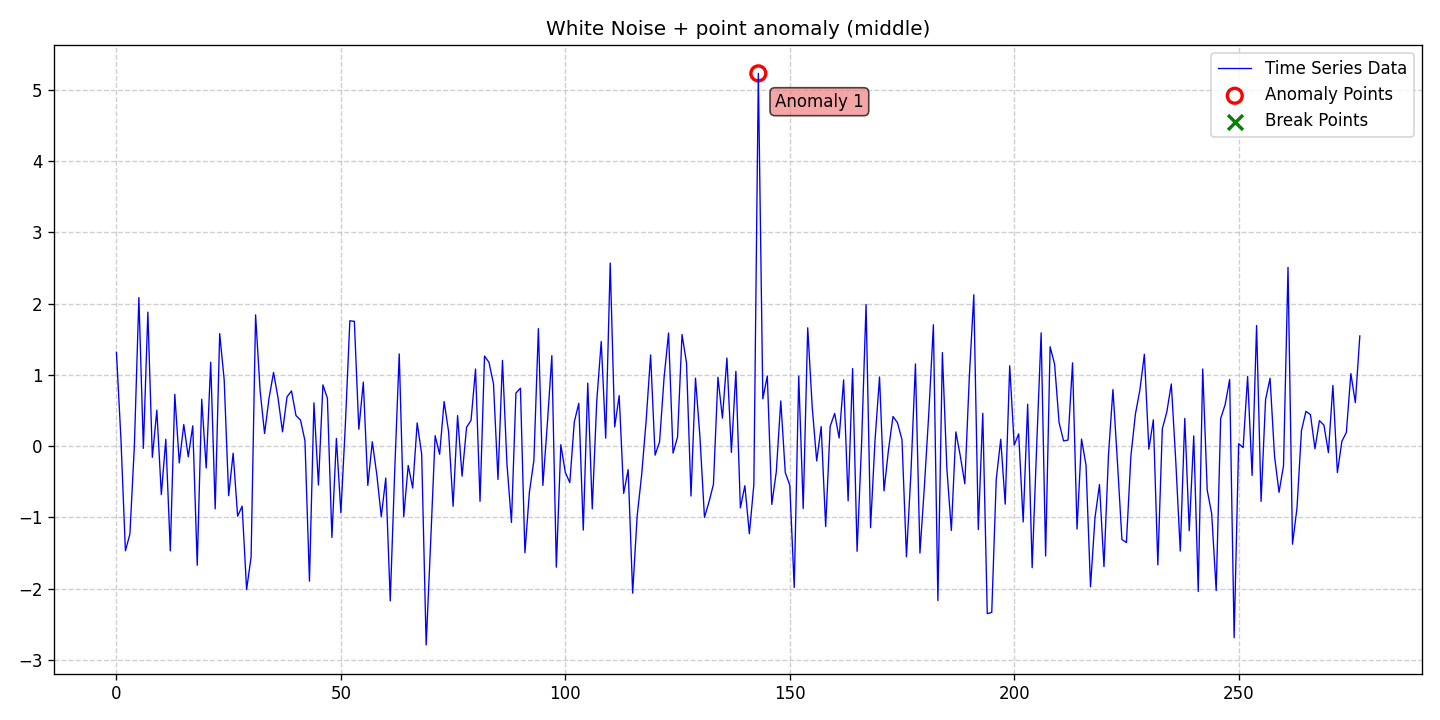

The file beside this chart, header and first rows:
date, data, stationary, det_lin_up, det_lin_down, det_quad, det_cubic, det_exp, det_damped, stoc_trend, volatility, single_seas, multiple_seas, point_anom_single, point_anom_multi, collect_anom, context_anom, mean_shift, var_shift, trend_shift, point_anom_count, point_anom_location, point_anom_point, collect_anom_count
2020-01-01, 1.317, 0, 0, 0, 0, 0, 0, 0, 0, 0, 0, 0, 1, 0, 0, 0, 0, 0, 0, 1, middle, [143], 0
2020-01-02, 0.103, 0, 0, 0, 0, 0, 0, 0, 0, 0, 0, 0, 1, 0, 0, 0, 0, 0, 0, 1, middle, [143], 0
2020-01-03, -1.469, 0, 0, 0, 0, 0, 0, 0, 0, 0, 0, 0, 1, 0, 0, 0, 0, 0, 0, 1, middle, [143], 0
2020-01-04, -1.235, 0, 0, 0, 0, 0, 0, 0, 0, 0, 0, 0, 1, 0, 0, 0, 0, 0, 0, 1, middle, [143], 0
2020-01-05, 0.01172, 0, 0, 0, 0, 0, 0, 0, 0, 0, 0, 0, 1, 0, 0, 0, 0, 0, 0, 1, middle, [143], 0
2020-01-06, 2.085, 0, 0, 0, 0, 0, 0, 0, 0, 0, 0, 0, 1, 0, 0, 0, 0, 0, 0, 1, middle, [143], 0
2020-01-07, -0.0316, 0, 0, 0, 0, 0, 0, 0, 0, 0, 0, 0, 1, 0, 0, 0, 0, 0, 0, 1, middle, [143], 0
2020-01-08, 1.881, 0, 0, 0, 0, 0, 0, 0, 0, 0, 0, 0, 1, 0, 0, 0, 0, 0, 0, 1, middle, [143], 0
2020-01-09, -0.1571, 0, 0, 0, 0, 0, 0, 0, 0, 0, 0, 0, 1, 0, 0, 0, 0, 0, 0, 1, middle, [143], 0
2020-01-10, 0.5048, 0, 0, 0, 0, 0, 0, 0, 0, 0, 0, 0, 1, 0, 0, 0, 0, 0, 0, 1, middle, [143], 0
2020-01-11, -0.681, 0, 0, 0, 0, 0, 0, 0, 0, 0, 0, 0, 1, 0, 0, 0, 0, 0, 0, 1, middle, [143], 0
2020-01-12, 0.0958, 0, 0, 0, 0, 0, 0, 0, 0, 0, 0, 0, 1, 0, 0, 0, 0, 0, 0, 1, middle, [143], 0
2020-01-13, -1.47, 0, 0, 0, 0, 0, 0, 0, 0, 0, 0, 0, 1, 0, 0, 0, 0, 0, 0, 1, middle, [143], 0
2020-01-14, 0.7269, 0, 0, 0, 0, 0, 0, 0, 0, 0, 0, 0, 1, 0, 0, 0, 0, 0, 0, 1, middle, [143], 0
2020-01-15, -0.2355, 0, 0, 0, 0, 0, 0, 0, 0, 0, 0, 0, 1, 0, 0, 0, 0, 0, 0, 1, middle, [143], 0
2020-01-16, 0.3032, 0, 0, 0, 0, 0, 0, 0, 0, 0, 0, 0, 1, 0, 0, 0, 0, 0, 0, 1, middle, [143], 0
2020-01-17, -0.1494, 0, 0, 0, 0, 0, 0, 0, 0, 0, 0, 0, 1, 0, 0, 0, 0, 0, 0, 1, middle, [143], 0
2020-01-18, 0.285, 0, 0, 0, 0, 0, 0, 0, 0, 0, 0, 0, 1, 0, 0, 0, 0, 0, 0, 1, middle, [143], 0
2020-01-19, -1.672, 0, 0, 0, 0, 0, 0, 0, 0, 0, 0, 0, 1, 0, 0, 0, 0, 0, 0, 1, middle, [143], 0
2020-01-20, 0.6576, 0, 0, 0, 0, 0, 0, 0, 0, 0, 0, 0, 1, 0, 0, 0, 0, 0, 0, 1, middle, [143], 0
2020-01-21, -0.3079, 0, 0, 0, 0, 0, 0, 0, 0, 0, 0, 0, 1, 0, 0, 0, 0, 0, 0, 1, middle, [143], 0
2020-01-22, 1.178, 0, 0, 0, 0, 0, 0, 0, 0, 0, 0, 0, 1, 0, 0, 0, 0, 0, 0, 1, middle, [143], 0
2020-01-23, -0.8807, 0, 0, 0, 0, 0, 0, 0, 0, 0, 0, 0, 1, 0, 0, 0, 0, 0, 0, 1, middle, [143], 0
2020-01-24, 1.579, 0, 0, 0, 0, 0, 0, 0, 0, 0, 0, 0, 1, 0, 0, 0, 0, 0, 0, 1, middle, [143], 0
2020-01-25, 0.9319, 0, 0, 0, 0, 0, 0, 0, 0, 0, 0, 0, 1, 0, 0, 0, 0, 0, 0, 1, middle, [143], 0
2020-01-26, -0.696, 0, 0, 0, 0, 0, 0, 0, 0, 0, 0, 0, 1, 0, 0, 0, 0, 0, 0, 1, middle, [143], 0
2020-01-27, -0.09956, 0, 0, 0, 0, 0, 0, 0, 0, 0, 0, 0, 1, 0, 0, 0, 0, 0, 0, 1, middle, [143], 0
2020-01-28, -0.9843, 0, 0, 0, 0, 0, 0, 0, 0, 0, 0, 0, 1, 0, 0, 0, 0, 0, 0, 1, middle, [143], 0
2020-01-29, -0.8428, 0, 0, 0, 0, 0, 0, 0, 0, 0, 0, 0, 1, 0, 0, 0, 0, 0, 0, 1, middle, [143], 0
2020-01-30, -2.013, 0, 0, 0, 0, 0, 0, 0, 0, 0, 0, 0, 1, 0, 0, 0, 0, 0, 0, 1, middle, [143], 0
2020-01-31, -1.556, 0, 0, 0, 0, 0, 0, 0, 0, 0, 0, 0, 1, 0, 0, 0, 0, 0, 0, 1, middle, [143], 0
2020-02-01, 1.843, 0, 0, 0, 0, 0, 0, 0, 0, 0, 0, 0, 1, 0, 0, 0, 0, 0, 0, 1, middle, [143], 0
2020-02-02, 0.7831, 0, 0, 0, 0, 0, 0, 0, 0, 0, 0, 0, 1, 0, 0, 0, 0, 0, 0, 1, middle, [143], 0
2020-02-03, 0.1771, 0, 0, 0, 0, 0, 0, 0, 0, 0, 0, 0, 1, 0, 0, 0, 0, 0, 0, 1, middle, [143], 0
2020-02-04, 0.6748, 0, 0, 0, 0, 0, 0, 0, 0, 0, 0, 0, 1, 0, 0, 0, 0, 0, 0, 1, middle, [143], 0
2020-02-05, 1.034, 0, 0, 0, 0, 0, 0, 0, 0, 0, 0, 0, 1, 0, 0, 0, 0, 0, 0, 1, middle, [143], 0
2020-02-06, 0.6773, 0, 0, 0, 0, 0, 0, 0, 0, 0, 0, 0, 1, 0, 0, 0, 0, 0, 0, 1, middle, [143], 0
2020-02-07, 0.2, 0, 0, 0, 0, 0, 0, 0, 0, 0, 0, 0, 1, 0, 0, 0, 0, 0, 0, 1, middle, [143], 0
2020-02-08, 0.6911, 0, 0, 0, 0, 0, 0, 0, 0, 0, 0, 0, 1, 0, 0, 0, 0, 0, 0, 1, middle, [143], 0
2020-02-09, 0.7749, 0, 0, 0, 0, 0, 0, 0, 0, 0, 0, 0, 1, 0, 0, 0, 0, 0, 0, 1, middle, [143], 0
2020-02-10, 0.4281, 0, 0, 0, 0, 0, 0, 0, 0, 0, 0, 0, 1, 0, 0, 0, 0, 0, 0, 1, middle, [143], 0
2020-02-11, 0.3678, 0, 0, 0, 0, 0, 0, 0, 0, 0, 0, 0, 1, 0, 0, 0, 0, 0, 0, 1, middle, [143], 0
2020-02-12, 0.07414, 0, 0, 0, 0, 0, 0, 0, 0, 0, 0, 0, 1, 0, 0, 0, 0, 0, 0, 1, middle, [143], 0
2020-02-13, -1.895, 0, 0, 0, 0, 0, 0, 0, 0, 0, 0, 0, 1, 0, 0, 0, 0, 0, 0, 1, middle, [143], 0
2020-02-14, 0.6073, 0, 0, 0, 0, 0, 0, 0, 0, 0, 0, 0, 1, 0, 0, 0, 0, 0, 0, 1, middle, [143], 0
2020-02-15, -0.5462, 0, 0, 0, 0, 0, 0, 0, 0, 0, 0, 0, 1, 0, 0, 0, 0, 0, 0, 1, middle, [143], 0
2020-02-16, 0.8602, 0, 0, 0, 0, 0, 0, 0, 0, 0, 0, 0, 1, 0, 0, 0, 0, 0, 0, 1, middle, [143], 0
2020-02-17, 0.6697, 0, 0, 0, 0, 0, 0, 0, 0, 0, 0, 0, 1, 0, 0, 0, 0, 0, 0, 1, middle, [143], 0
2020-02-18, -1.282, 0, 0, 0, 0, 0, 0, 0, 0, 0, 0, 0, 1, 0, 0, 0, 0, 0, 0, 1, middle, [143], 0
2020-02-19, 0.108, 0, 0, 0, 0, 0, 0, 0, 0, 0, 0, 0, 1, 0, 0, 0, 0, 0, 0, 1, middle, [143], 0
2020-02-20, -0.936, 0, 0, 0, 0, 0, 0, 0, 0, 0, 0, 0, 1, 0, 0, 0, 0, 0, 0, 1, middle, [143], 0
2020-02-21, 0.3034, 0, 0, 0, 0, 0, 0, 0, 0, 0, 0, 0, 1, 0, 0, 0, 0, 0, 0, 1, middle, [143], 0
2020-02-22, 1.759, 0, 0, 0, 0, 0, 0, 0, 0, 0, 0, 0, 1, 0, 0, 0, 0, 0, 0, 1, middle, [143], 0
2020-02-23, 1.752, 0, 0, 0, 0, 0, 0, 0, 0, 0, 0, 0, 1, 0, 0, 0, 0, 0, 0, 1, middle, [143], 0
2020-02-24, 0.2366, 0, 0, 0, 0, 0, 0, 0, 0, 0, 0, 0, 1, 0, 0, 0, 0, 0, 0, 1, middle, [143], 0
2020-02-25, 0.8975, 0, 0, 0, 0, 0, 0, 0, 0, 0, 0, 0, 1, 0, 0, 0, 0, 0, 0, 1, middle, [143], 0
2020-02-26, -0.5514, 0, 0, 0, 0, 0, 0, 0, 0, 0, 0, 0, 1, 0, 0, 0, 0, 0, 0, 1, middle, [143], 0
2020-02-27, 0.06104, 0, 0, 0, 0, 0, 0, 0, 0, 0, 0, 0, 1, 0, 0, 0, 0, 0, 0, 1, middle, [143], 0
2020-02-28, -0.3975, 0, 0, 0, 0, 0, 0, 0, 0, 0, 0, 0, 1, 0, 0, 0, 0, 0, 0, 1, middle, [143], 0
2020-02-29, -0.9893, 0, 0, 0, 0, 0, 0, 0, 0, 0, 0, 0, 1, 0, 0, 0, 0, 0, 0, 1, middle, [143], 0
... 218 more rows
